Labelled photos from "semi-conductor-image-classification-first", an image-classification folder in Natsukashii/Datasets. The possible labels are: bad 1, good semiconductor.

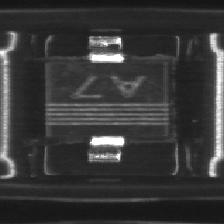
Label: good semiconductor

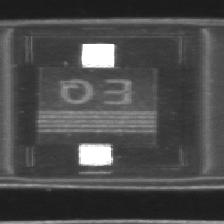
Label: good semiconductor

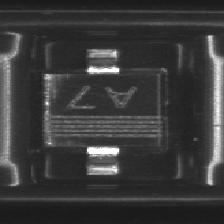
Label: bad 1

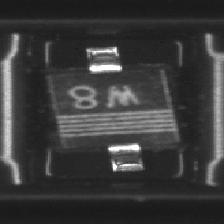
Label: good semiconductor

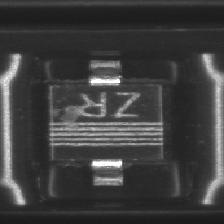
Label: bad 1

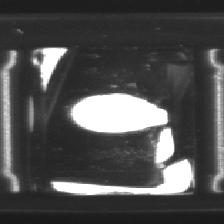
Label: bad 1
